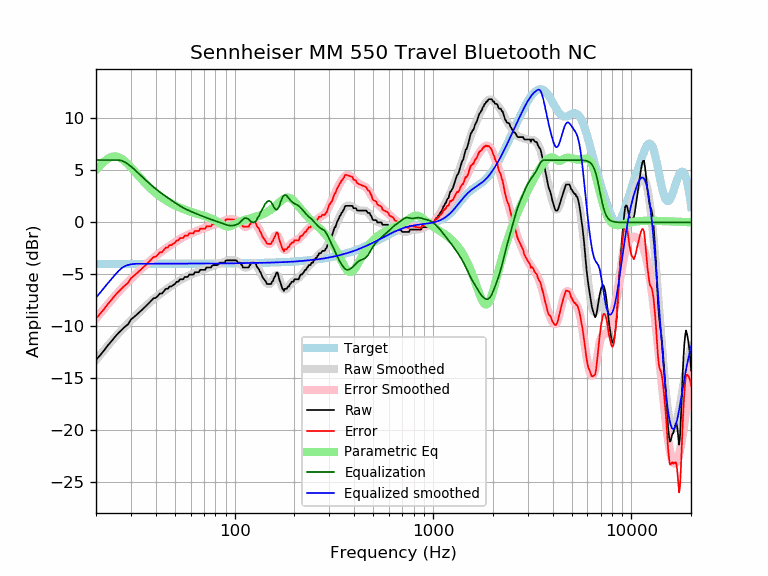

Source data for this figure (header and first rows):
frequency, raw, error, smoothed, error_smoothed, equalization, parametric_eq, equalized_raw, equalized_smoothed, target
20, -13.22, -9.23, -13.23, -9.25, 6.00, 5.04, -7.22, -7.23, -3.98
21, -12.76, -8.78, -12.74, -8.76, 6.00, 5.49, -6.76, -6.74, -3.98
22, -12.29, -8.31, -12.27, -8.29, 6.00, 5.87, -6.29, -6.27, -3.98
23, -11.80, -7.82, -11.82, -7.84, 6.00, 6.15, -5.80, -5.82, -3.98
24, -11.39, -7.41, -11.41, -7.43, 6.00, 6.31, -5.39, -5.41, -3.98
25, -10.97, -7.00, -11.02, -7.04, 6.00, 6.36, -4.97, -5.02, -3.98
26, -10.63, -6.65, -10.65, -6.68, 6.00, 6.28, -4.63, -4.65, -3.98
27, -10.32, -6.34, -10.31, -6.34, 5.94, 6.12, -4.38, -4.38, -3.98
28, -10.03, -6.05, -10.00, -6.02, 5.80, 5.88, -4.22, -4.19, -3.98
29, -9.80, -5.82, -9.70, -5.72, 5.61, 5.61, -4.19, -4.09, -3.97
30, -9.34, -5.37, -9.41, -5.44, 5.39, 5.31, -3.95, -4.03, -3.97
31, -9.11, -5.14, -9.15, -5.17, 5.16, 5.00, -3.96, -3.99, -3.97
32, -8.89, -4.91, -8.89, -4.92, 4.92, 4.70, -3.97, -3.97, -3.97
33, -8.66, -4.69, -8.64, -4.67, 4.67, 4.40, -3.99, -3.97, -3.97
34, -8.43, -4.46, -8.40, -4.43, 4.43, 4.13, -4.00, -3.97, -3.97
35, -8.20, -4.23, -8.18, -4.21, 4.21, 3.87, -4.00, -3.97, -3.97
36, -7.98, -4.01, -7.96, -3.99, 3.99, 3.62, -3.99, -3.97, -3.97
37, -7.75, -3.78, -7.75, -3.78, 3.78, 3.40, -3.96, -3.97, -3.97
38, -7.52, -3.55, -7.56, -3.59, 3.59, 3.19, -3.93, -3.97, -3.97
39, -7.29, -3.32, -7.37, -3.41, 3.41, 3.00, -3.89, -3.97, -3.97
40, -7.26, -3.29, -7.20, -3.23, 3.23, 2.82, -4.03, -3.97, -3.97
41, -7.06, -3.09, -7.04, -3.07, 3.07, 2.66, -3.99, -3.97, -3.97
42, -6.84, -2.87, -6.89, -2.92, 2.92, 2.51, -3.92, -3.97, -3.97
43, -6.84, -2.87, -6.74, -2.77, 2.77, 2.37, -4.06, -3.97, -3.97
44, -6.61, -2.64, -6.60, -2.63, 2.63, 2.24, -3.97, -3.97, -3.97
45, -6.38, -2.41, -6.47, -2.50, 2.50, 2.12, -3.88, -3.97, -3.97
46, -6.38, -2.41, -6.34, -2.37, 2.37, 2.01, -4.01, -3.97, -3.97
47, -6.15, -2.18, -6.22, -2.25, 2.25, 1.91, -3.90, -3.97, -3.97
48, -6.15, -2.18, -6.10, -2.13, 2.13, 1.81, -4.02, -3.97, -3.97
49, -6.02, -2.05, -5.98, -2.01, 2.01, 1.72, -4.01, -3.97, -3.97
50, -5.92, -1.95, -5.87, -1.90, 1.90, 1.64, -4.02, -3.97, -3.97
51, -5.70, -1.73, -5.76, -1.79, 1.79, 1.56, -3.90, -3.97, -3.97
52, -5.70, -1.73, -5.66, -1.69, 1.69, 1.49, -4.01, -3.97, -3.97
53, -5.47, -1.50, -5.56, -1.59, 1.59, 1.42, -3.88, -3.97, -3.97
54, -5.47, -1.50, -5.47, -1.50, 1.50, 1.36, -3.97, -3.97, -3.97
55, -5.47, -1.50, -5.38, -1.41, 1.41, 1.30, -4.05, -3.97, -3.97
56, -5.24, -1.27, -5.30, -1.34, 1.34, 1.24, -3.90, -3.97, -3.97
57, -5.24, -1.27, -5.23, -1.26, 1.26, 1.18, -3.98, -3.97, -3.97
58, -5.24, -1.27, -5.16, -1.20, 1.20, 1.13, -4.04, -3.97, -3.97
59, -5.01, -1.04, -5.10, -1.13, 1.13, 1.08, -3.88, -3.97, -3.97
60, -5.01, -1.04, -5.04, -1.07, 1.07, 1.04, -3.94, -3.97, -3.97
61, -5.01, -1.05, -4.98, -1.01, 1.01, 0.99, -4.00, -3.97, -3.97
62, -5.01, -1.05, -4.92, -0.95, 0.95, 0.95, -4.06, -3.97, -3.97
63, -4.78, -0.82, -4.86, -0.90, 0.90, 0.91, -3.89, -3.97, -3.97
64, -4.78, -0.82, -4.81, -0.84, 0.84, 0.86, -3.94, -3.96, -3.96
65, -4.78, -0.82, -4.75, -0.79, 0.79, 0.82, -3.99, -3.96, -3.96
66, -4.78, -0.82, -4.70, -0.74, 0.74, 0.79, -4.05, -3.96, -3.96
67, -4.56, -0.59, -4.65, -0.69, 0.69, 0.75, -3.87, -3.96, -3.96
68, -4.56, -0.60, -4.60, -0.64, 0.64, 0.71, -3.92, -3.96, -3.96
69, -4.56, -0.60, -4.55, -0.59, 0.59, 0.67, -3.96, -3.96, -3.96
70, -4.56, -0.60, -4.51, -0.55, 0.55, 0.63, -4.01, -3.96, -3.96
71, -4.56, -0.60, -4.46, -0.50, 0.50, 0.59, -4.05, -3.96, -3.96
72, -4.33, -0.37, -4.42, -0.46, 0.46, 0.55, -3.87, -3.96, -3.96
73, -4.33, -0.37, -4.37, -0.42, 0.42, 0.51, -3.91, -3.96, -3.96
74, -4.33, -0.37, -4.33, -0.37, 0.37, 0.47, -3.96, -3.96, -3.96
75, -4.33, -0.37, -4.29, -0.33, 0.33, 0.43, -4.00, -3.95, -3.95
76, -4.33, -0.37, -4.24, -0.29, 0.29, 0.39, -4.04, -3.95, -3.95
77, -4.15, -0.20, -4.20, -0.25, 0.25, 0.34, -3.90, -3.95, -3.95
78, -4.10, -0.15, -4.17, -0.21, 0.21, 0.29, -3.89, -3.95, -3.95
79, -4.10, -0.15, -4.13, -0.18, 0.18, 0.24, -3.92, -3.95, -3.95
... 553 more rows
